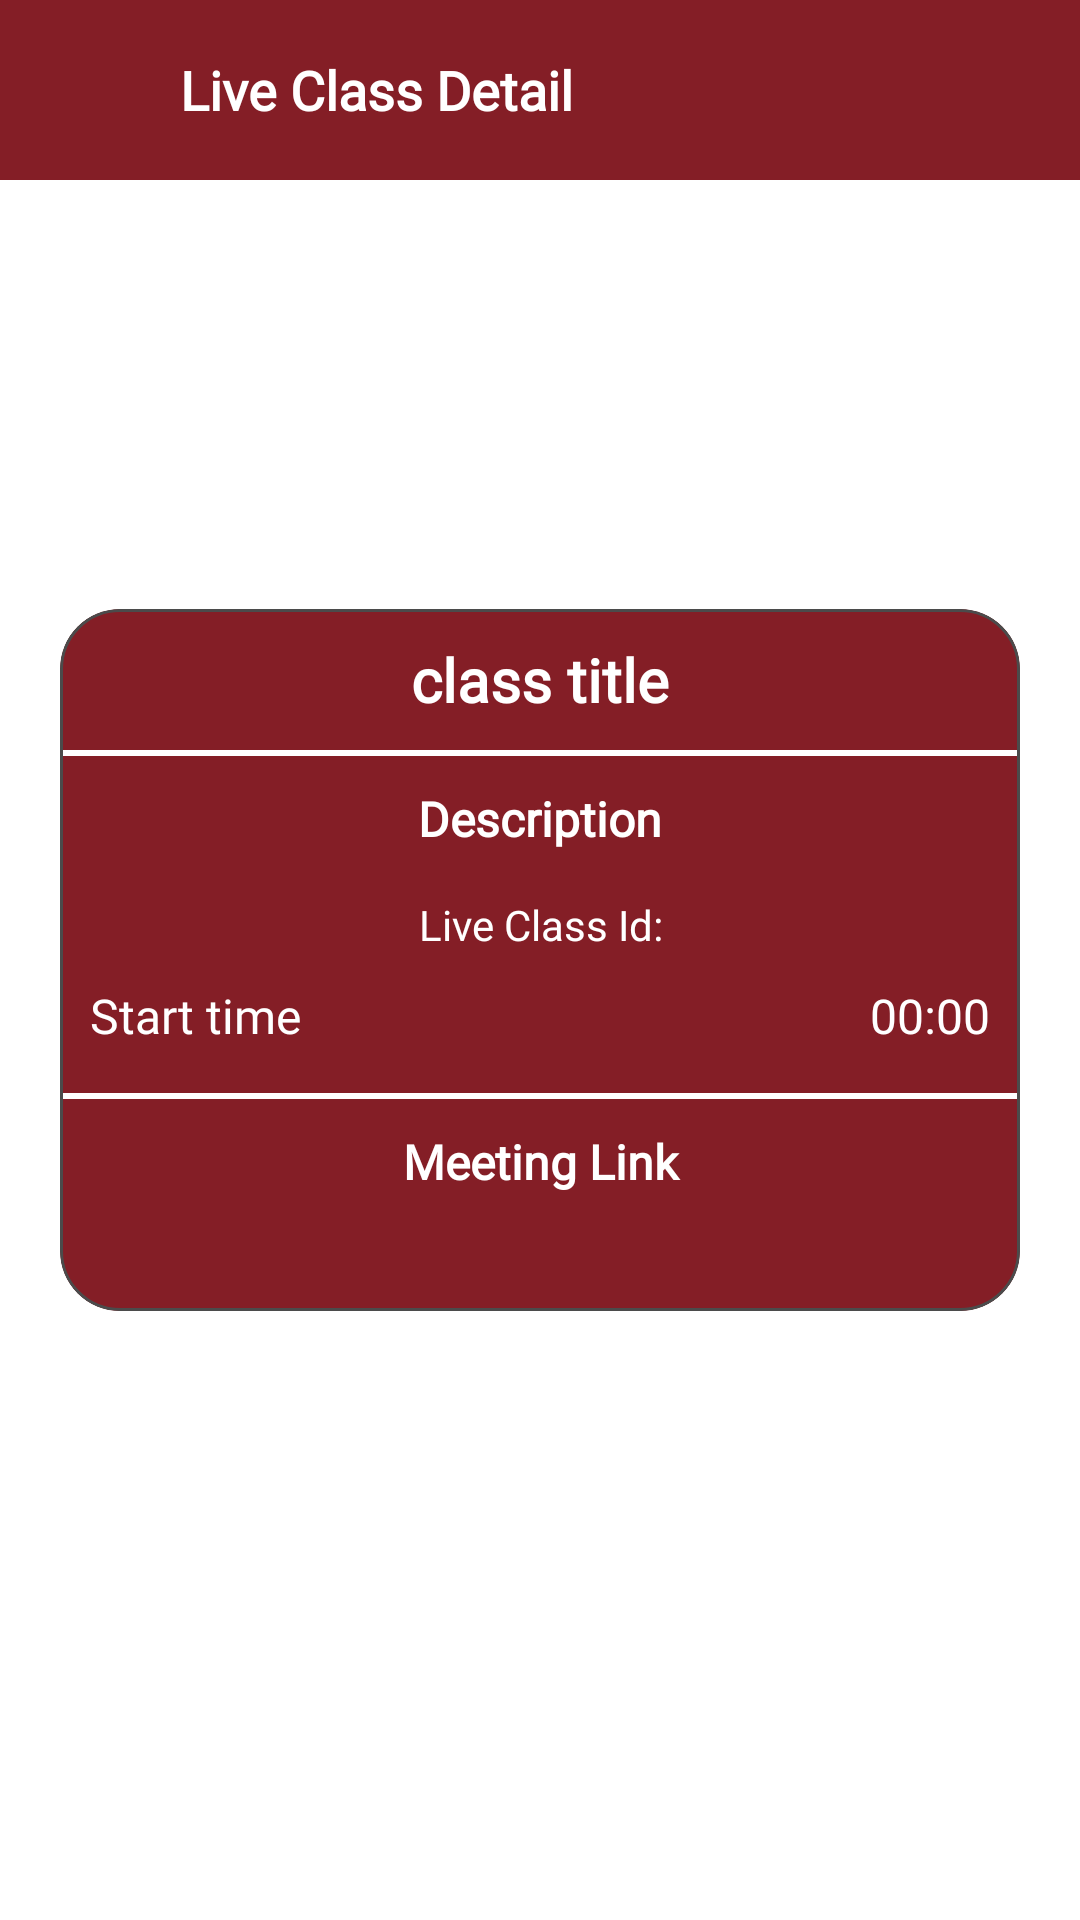

Here is an Android app screen rendered from its layout file. Give the layout XML and the strings, colors and styles it references.
<!-- AndroidManifest.xml: application theme Theme.EducationApp -->
<!-- res/layout/activity_liveclassrequestpage.xml -->
<?xml version="1.0" encoding="utf-8"?>
<RelativeLayout xmlns:android="http://schemas.android.com/apk/res/android"
    xmlns:app="http://schemas.android.com/apk/res-auto"
    xmlns:tools="http://schemas.android.com/tools"
    android:id="@+id/main"
    android:layout_width="match_parent"
    android:orientation="vertical"
    android:background="@color/white"
    android:layout_height="match_parent"
    tools:context=".Activity.liveclassrequestpage">
    <LinearLayout
        android:id="@+id/toolbar"
        android:background="@color/orange"
        android:orientation="horizontal"
        android:layout_width="match_parent"
        android:layout_height="wrap_content">
        <ImageView
            android:layout_width="30dp"
            android:layout_height="30dp"
            android:src="@drawable/back_svgrepo_com_3"

            android:layout_margin="15dp"
            android:id="@+id/back"
            app:tint="@color/white" />
        <TextView
            android:layout_width="wrap_content"
            android:layout_height="wrap_content"
            android:text="Live Class Detail"
            android:layout_gravity="center"
            android:id="@+id/course_title"
            android:textColor="@color/white"
            android:fontFamily="@font/suse_regular"
            android:textSize="18sp"
            android:textStyle="bold"/>
    </LinearLayout>
    <com.google.android.material.card.MaterialCardView
        android:layout_width="match_parent"
        android:layout_margin="20dp"
        app:cardCornerRadius="20dp"
        android:backgroundTint="@color/orange"
        android:layout_marginBottom="5dp"
        app:strokeColor="@color/grey"
        android:layout_centerInParent="true"
        android:layout_height="wrap_content">
        <LinearLayout
            android:layout_width="match_parent"
            android:layout_height="wrap_content"

            android:orientation="vertical">

            <TextView
                android:layout_width="match_parent"
                android:layout_height="wrap_content"
                android:text="class title"
                android:textAlignment="center"
                android:id="@+id/title"
                android:fontFamily="@font/suse_bold"

                android:layout_marginStart="10dp"
                android:layout_marginEnd="10dp"
                android:layout_marginTop="10dp"
                android:layout_marginBottom="10dp"
                android:textSize="20sp"
                android:textColor="@color/white"
                android:textStyle="bold"
                />
         <View
             android:layout_width="match_parent"
             android:layout_height="2dp"
             android:background="@color/white"/>
            <TextView
                android:layout_width="match_parent"
                android:layout_height="wrap_content"
                android:text="Description"
                android:textAlignment="center"
                android:layout_marginTop="10dp"
android:fontFamily="@font/suse_bold"
                android:layout_marginStart="10dp"
                android:layout_marginEnd="10dp"

                android:layout_marginBottom="5dp"
                android:textSize="16sp"
                android:textColor="@color/white"
                android:textStyle="bold"
                />

            <TextView
                android:id="@+id/desc"
                android:fontFamily="@font/suse_regular"
                android:layout_width="match_parent"
                android:layout_height="wrap_content"
                android:layout_marginStart="10dp"
                android:layout_marginEnd="10dp"
                android:text="Live Class Id:"
                android:layout_marginTop="10dp"
                android:textAlignment="center"
                android:textColor="@color/white"
                android:textSize="14sp" />


            <RelativeLayout
                android:layout_width="match_parent"
                android:layout_height="wrap_content"
                android:layout_marginStart="10dp"
                android:layout_marginEnd="10dp"
                android:layout_marginTop="10dp"
                android:layout_marginBottom="5dp">
                <TextView
                    android:layout_width="wrap_content"
                    android:layout_height="wrap_content"
                    android:text="Start time"
                    android:fontFamily="@font/suse_regular"
                    android:textColor="@color/white"
                    android:textSize="16sp"
                    />

                <TextView
                    android:id="@+id/course_fee"
                    android:layout_width="wrap_content"
                    android:layout_height="wrap_content"
                    android:layout_alignParentEnd="true"
                    android:text="00:00"
                    android:fontFamily="@font/suse_regular"
                    android:textColor="@color/white"
                    android:textSize="16sp" />

            </RelativeLayout>
            <View
                android:layout_width="match_parent"
                android:layout_height="2dp"
                android:layout_marginBottom="10dp"
                android:layout_marginTop="10dp"
                android:background="@color/white"/>

            <LinearLayout
                android:layout_width="match_parent"
                android:layout_height="wrap_content"
                android:layout_marginStart="10dp"
                android:layout_marginEnd="10dp"
android:orientation="vertical"
                android:layout_marginBottom="15dp">
                <TextView
                    android:layout_width="match_parent"
                    android:layout_height="wrap_content"
                    android:textAlignment="center"
                    android:text="Meeting Link"
                    android:fontFamily="@font/suse_bold"
                    android:textColor="@color/white"
                    android:textStyle="bold"
                    android:textSize="16sp"
                    />

                <TextView
                    android:id="@+id/totalfee"
                    android:layout_width="match_parent"
                    android:layout_height="wrap_content"
                    android:layout_alignParentEnd="true"
                    android:text=""
                    android:autoLink="web"
                    android:textColorLink="@color/white"
                    android:textAlignment="center"
                    android:layout_marginTop="5dp"
                    android:textColor="@color/black"
                    android:textSize="14sp"
          />

            </LinearLayout>

        </LinearLayout>

    </com.google.android.material.card.MaterialCardView>
</RelativeLayout>
<!-- resources referenced by this layout -->
<resources>
  <color name="black">#FF000000</color>
  <color name="grey">#4B4B4B</color>
  <color name="orange">#841e26</color>
  <color name="white">#FFFFFFFF</color>
  <style name="Theme.EducationApp" parent="Base.Theme.EducationApp" />
  <style name="Base.Theme.EducationApp" parent="Theme.Material3.DynamicColors.Light.NoActionBar">
          
          <item name="android:statusBarColor">@color/orange</item>
          
      </style>
</resources>
